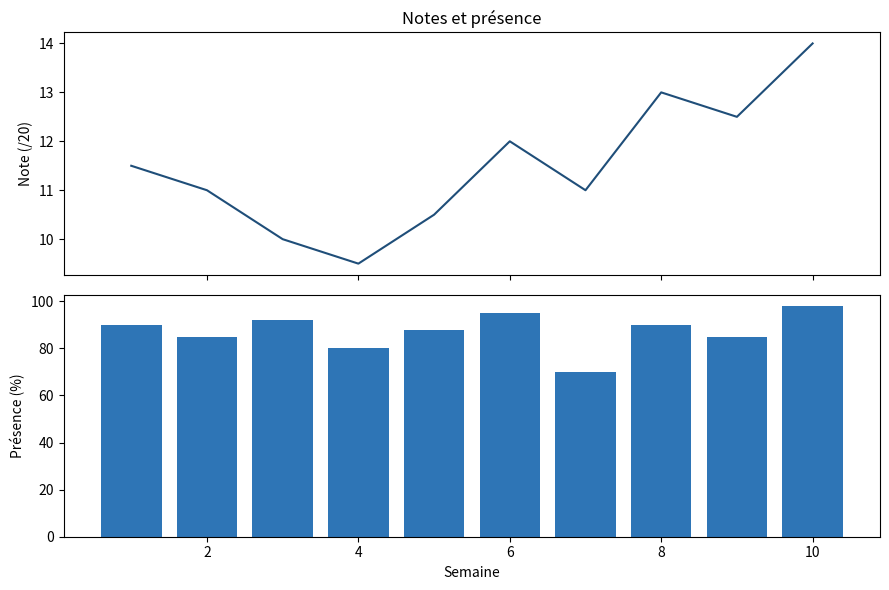

Write the Python code that produced this figure.
import matplotlib.pyplot as plt

semaines = list(range(1, 11))
notes = [11.5, 11.0, 10.0, 9.5, 10.5, 12.0, 11.0, 13.0, 12.5, 14.0]
presence = [90, 85, 92, 80, 88, 95, 70, 90, 85, 98]

fig, axes = plt.subplots(2, 1, figsize=(9, 6), sharex=True)

axes[0].plot(semaines, notes, color="#1f4e79")
axes[0].set_ylabel("Note (/20)")
axes[0].set_title("Notes et présence")

axes[1].bar(semaines, presence, color="#2e75b6")
axes[1].set_ylabel("Présence (%)")
axes[1].set_xlabel("Semaine")

plt.tight_layout()
plt.show()
